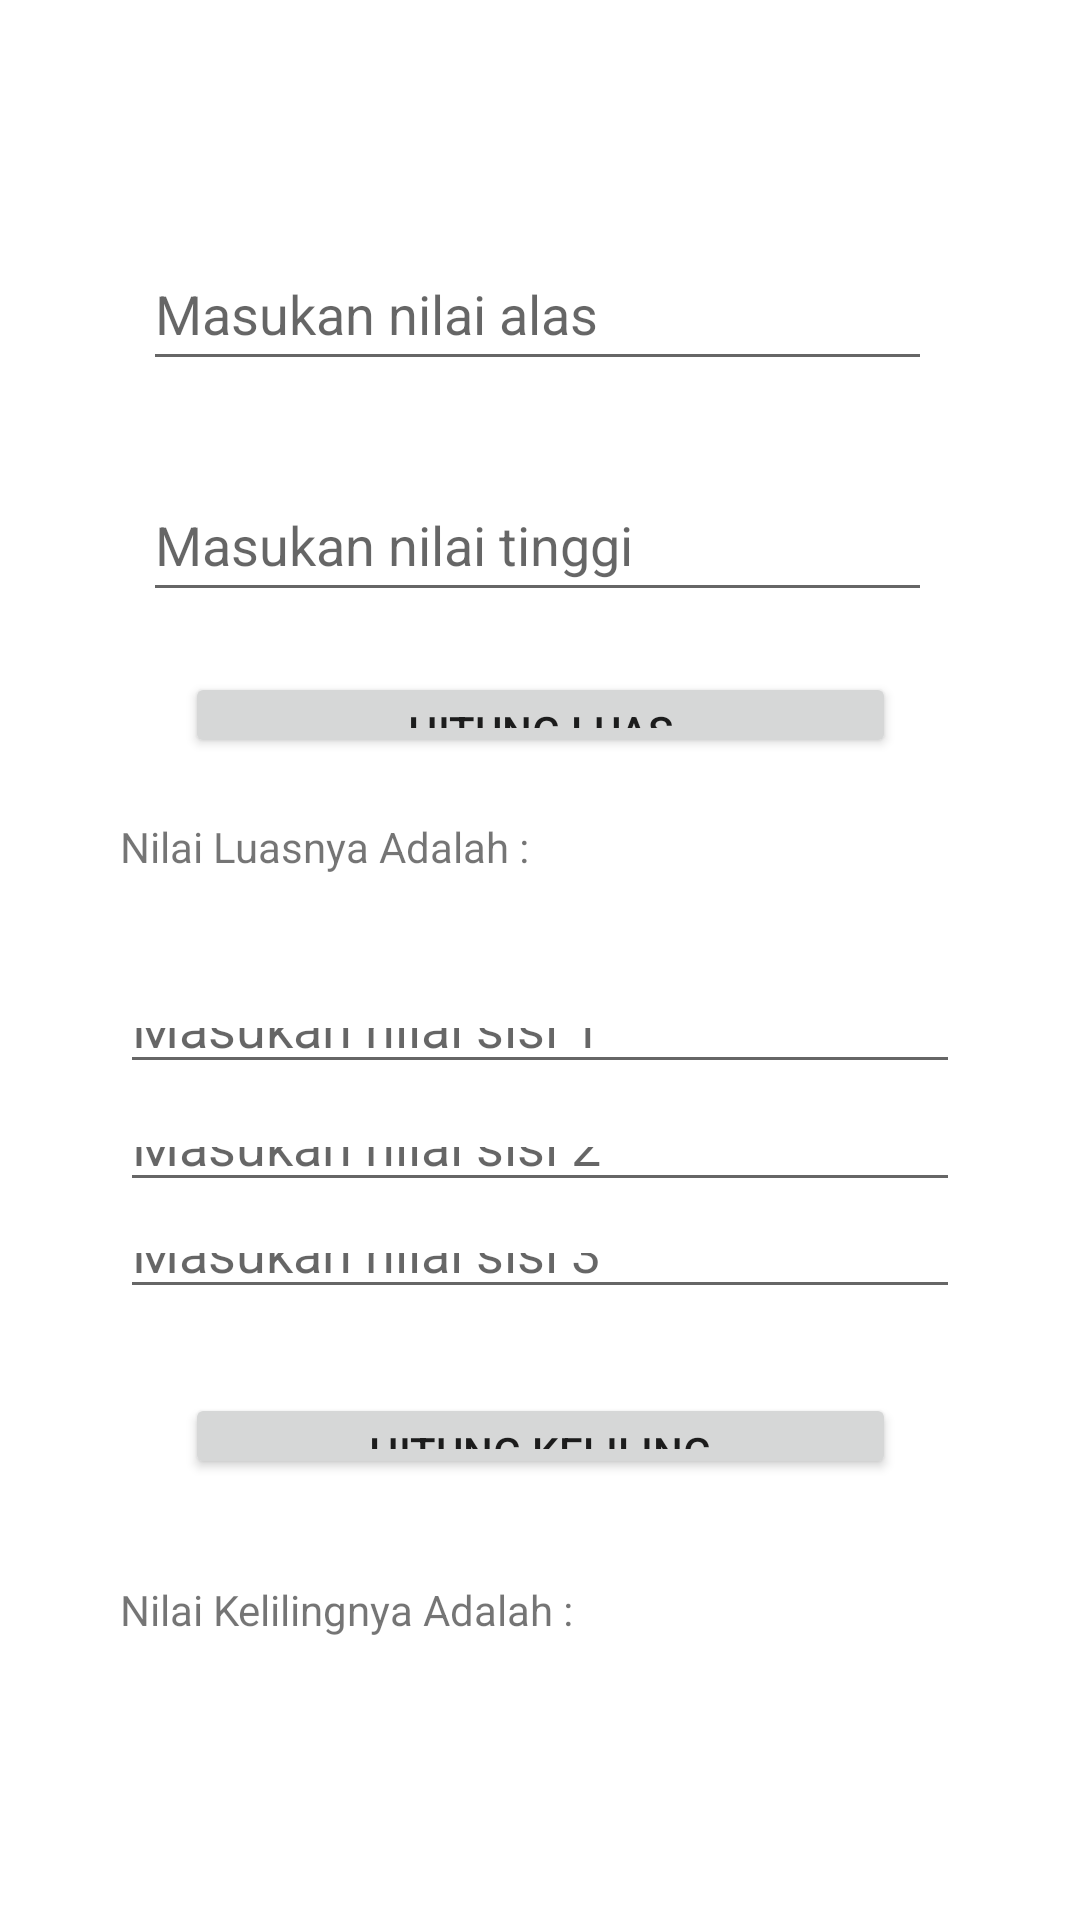

Produce the Android XML layout that renders to this screen, including the resource entries it uses.
<!-- AndroidManifest.xml: application theme Theme.AplikasiPerhitungan -->
<!-- res/layout/activity_segitita.xml -->
<?xml version="1.0" encoding="utf-8"?>
<androidx.constraintlayout.widget.ConstraintLayout xmlns:android="http://schemas.android.com/apk/res/android"
    xmlns:app="http://schemas.android.com/apk/res-auto"
    xmlns:tools="http://schemas.android.com/tools"
    android:layout_width="match_parent"
    android:layout_height="match_parent"
    tools:context=".Segitita">

    <Button
        android:id="@+id/hitungluas"
        android:layout_width="237dp"
        android:minWidth="235dp"
        android:layout_height="0dp"

        android:layout_marginBottom="20dp"
        android:text="Hitung Luas"
        app:layout_constraintBottom_toTopOf="@+id/hluas"
        app:layout_constraintEnd_toEndOf="parent"
        app:layout_constraintStart_toStartOf="parent"
        app:layout_constraintTop_toBottomOf="@+id/tinggi" />

    <EditText
        android:id="@+id/tinggi"
        android:layout_width="263dp"
        android:layout_height="48dp"
        android:layout_marginStart="40dp"
        android:layout_marginEnd="40dp"
        android:layout_marginBottom="20dp"
        android:hint="Masukan nilai tinggi"
        app:layout_constraintBottom_toTopOf="@+id/hitungluas"
        app:layout_constraintEnd_toEndOf="parent"
        app:layout_constraintHorizontal_bias="0.455"
        app:layout_constraintStart_toStartOf="parent"
        app:layout_constraintTop_toBottomOf="@+id/alas" />

    <TextView
        android:id="@+id/hluas"
        android:layout_width="wrap_content"
        android:layout_height="wrap_content"
        android:layout_marginStart="40dp"
        android:layout_marginBottom="41dp"
        android:text="Nilai Luasnya Adalah : "
        app:layout_constraintBottom_toTopOf="@+id/sisi1"
        app:layout_constraintStart_toStartOf="parent"
        app:layout_constraintTop_toBottomOf="@+id/hitungluas" />

    <TextView
        android:id="@+id/hkeliling"
        android:layout_width="wrap_content"
        android:layout_height="wrap_content"
        android:layout_marginStart="40dp"
        android:layout_marginBottom="94dp"
        android:text="Nilai Kelilingnya Adalah : "
        app:layout_constraintBottom_toBottomOf="parent"
        app:layout_constraintStart_toStartOf="parent"
        app:layout_constraintTop_toBottomOf="@+id/hitungkeliling" />

    <EditText
        android:id="@+id/alas"
        android:layout_width="263dp"
        android:layout_height="48dp"
        android:layout_marginStart="40dp"
        android:layout_marginTop="79dp"
        android:layout_marginEnd="40dp"
        android:layout_marginBottom="29dp"
        android:hint="Masukan nilai alas"
        app:layout_constraintBottom_toTopOf="@+id/tinggi"
        app:layout_constraintEnd_toEndOf="parent"
        app:layout_constraintHorizontal_bias="0.455"
        app:layout_constraintStart_toStartOf="parent"
        app:layout_constraintTop_toTopOf="parent" />

    <Button
        android:id="@+id/hitungkeliling"
        android:layout_width="237dp"
        android:layout_height="0dp"
        android:layout_marginBottom="34dp"
        android:text="Hitung Keliling"
        app:layout_constraintBottom_toTopOf="@+id/hkeliling"
        app:layout_constraintEnd_toEndOf="parent"
        app:layout_constraintStart_toStartOf="parent"
        app:layout_constraintTop_toBottomOf="@+id/sisi3" />

    <EditText
        android:id="@+id/sisi2"
        android:layout_width="0dp"
        android:layout_height="0dp"
        android:layout_marginStart="40dp"
        android:layout_marginEnd="40dp"
        android:layout_marginBottom="7dp"
        android:hint="Masukan nilai sisi 2"
        app:layout_constraintBottom_toTopOf="@+id/sisi3"
        app:layout_constraintEnd_toEndOf="parent"
        app:layout_constraintStart_toStartOf="parent"
        app:layout_constraintTop_toBottomOf="@+id/sisi1" />

    <EditText
        android:id="@+id/sisi3"
        android:layout_width="0dp"
        android:layout_height="0dp"
        android:layout_marginStart="40dp"
        android:layout_marginEnd="40dp"
        android:layout_marginBottom="28dp"
        android:hint="Masukan nilai sisi 3"
        app:layout_constraintBottom_toTopOf="@+id/hitungkeliling"
        app:layout_constraintEnd_toEndOf="parent"
        app:layout_constraintStart_toStartOf="parent"
        app:layout_constraintTop_toBottomOf="@+id/sisi2" />

    <EditText
        android:id="@+id/sisi1"
        android:layout_width="0dp"
        android:layout_height="0dp"
        android:layout_marginStart="40dp"
        android:layout_marginEnd="40dp"
        android:layout_marginBottom="11dp"
        android:hint="Masukan nilai sisi 1"
        app:layout_constraintBottom_toTopOf="@+id/sisi2"
        app:layout_constraintEnd_toEndOf="parent"
        app:layout_constraintStart_toStartOf="parent"
        app:layout_constraintTop_toBottomOf="@+id/hluas" />

</androidx.constraintlayout.widget.ConstraintLayout>
<!-- resources referenced by this layout -->
<resources>
  <style name="Theme.AplikasiPerhitungan" parent="Theme.MaterialComponents.DayNight.DarkActionBar">
          
          <item name="colorPrimary">@color/purple_500</item>
          <item name="colorPrimaryVariant">@color/purple_700</item>
          <item name="colorOnPrimary">@color/white</item>
          
          <item name="colorSecondary">@color/teal_200</item>
          <item name="colorSecondaryVariant">@color/teal_700</item>
          <item name="colorOnSecondary">@color/black</item>
          
          <item name="android:statusBarColor" tools:targetApi="l">?attr/colorPrimaryVariant</item>
          
      </style>
  <!-- not gathered from this repository: default colours our renderer supplied (Android Studio template values) -->
  <color name="purple_500">#FF6200EE</color>
  <color name="purple_700">#FF3700B3</color>
  <color name="teal_200">#FF03DAC5</color>
  <color name="teal_700">#FF018786</color>
  <color name="black">#FF000000</color>
  <color name="white">#FFFFFFFF</color>
</resources>
